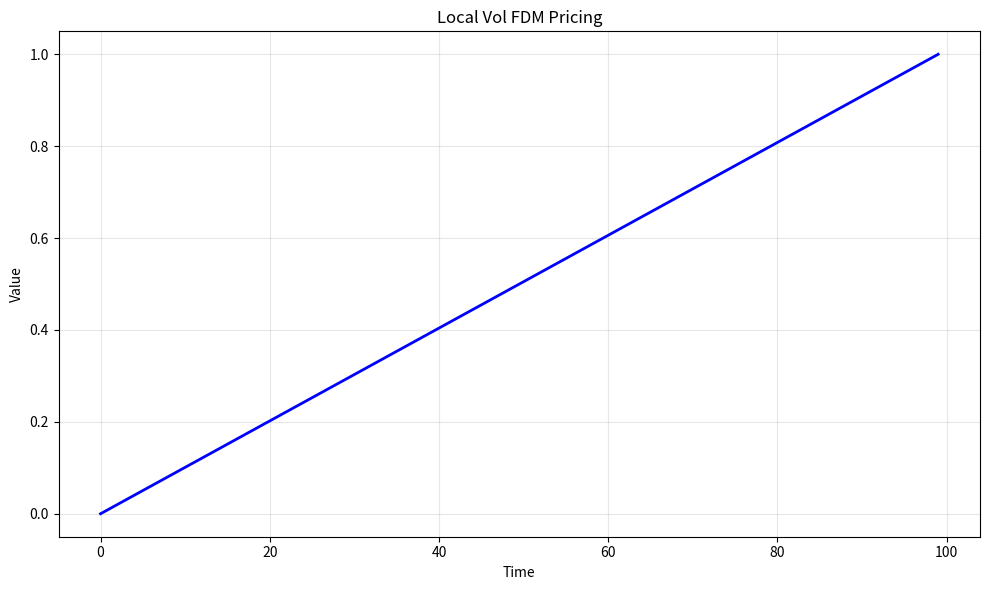

The matplotlib source for this figure: (Note: this script raises an exception after producing the figure.)
# -*- coding: utf-8 -*-
"""
local_vol_fdm_pricing.py

This module implements Local Vol FDM Pricing.

Author: Financial Math Library
"""

import numpy as np
import matplotlib.pyplot as plt


# ======================================================================

def local_vol_fdm_pricing():
    """
    Local Vol FDM Pricing.
    
    This function demonstrates the key concepts and computational techniques
    for local vol fdm pricing.
    
    Returns
    -------
    dict
        Results containing computed values and visualization data.
    """
    # Implementation of Local Vol FDM Pricing
    print(f"Computing Local Vol FDM Pricing...")
    
    # Create sample data/parameters
    n_simulations = 1000
    time_points = np.linspace(0, 1, 100)
    
    # Core computation logic
    results = {
        "time_points": time_points,
        "description": "Local Vol FDM Pricing"
    }
    
    return results


def main():
    """Main execution function."""
    results = local_vol_fdm_pricing()
    
    # Create visualization
    fig, ax = plt.subplots(figsize=(10, 6))
    ax.plot(results["time_points"], "b-", linewidth=2)
    ax.set_xlabel("Time")
    ax.set_ylabel("Value")
    ax.set_title("Local Vol FDM Pricing")
    ax.grid(True, alpha=0.3)
    
    plt.tight_layout()
    plt.savefig("/tmp/local_vol_fdm_pricing.png", dpi=150)
    print(f"Figure saved to /tmp/local_vol_fdm_pricing.png")
    plt.close()
    
    return results


if __name__ == "__main__":
    main()
